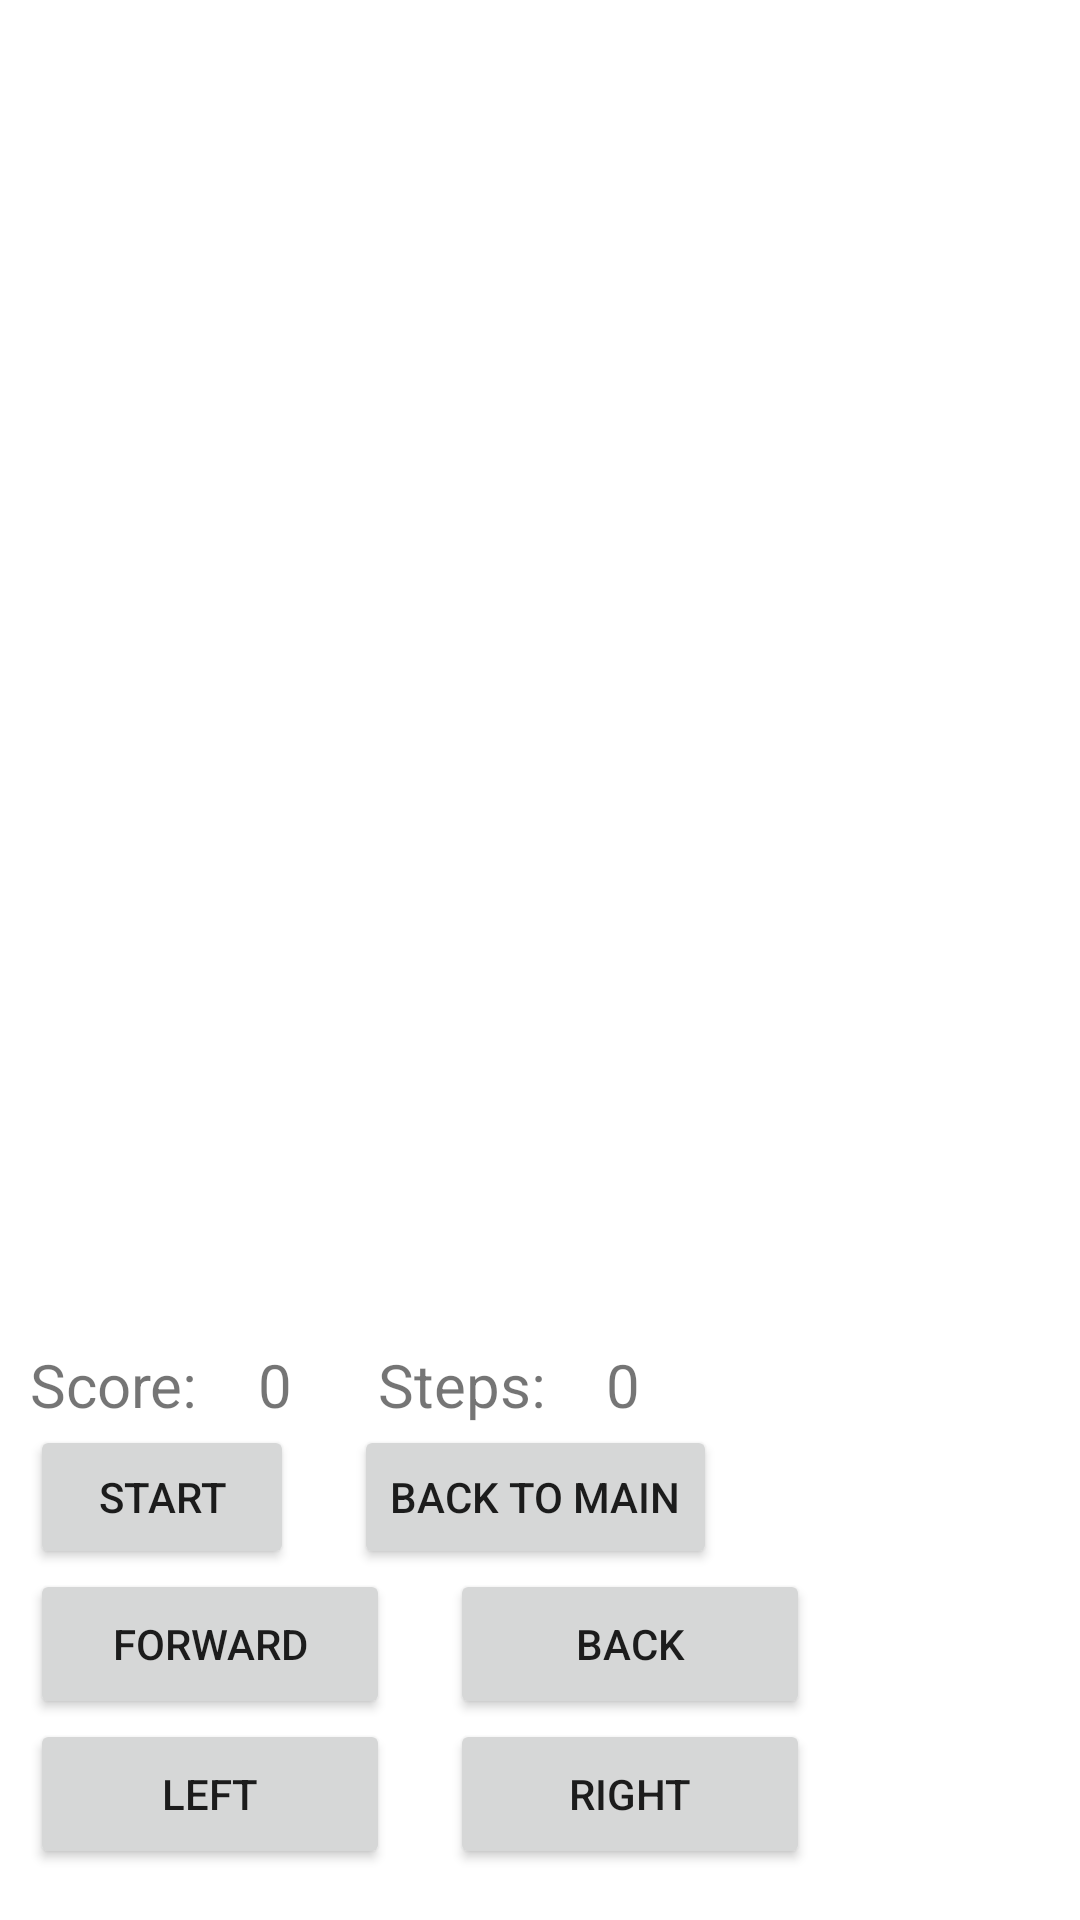

Android layout source for this screen:
<!-- AndroidManifest.xml: application theme Theme.Treasurehunt -->
<!-- res/layout/fragment_game.xml -->
<?xml version="1.0" encoding="utf-8"?>
<layout
    xmlns:android="http://schemas.android.com/apk/res/android"
    xmlns:app="http://schemas.android.com/apk/res-auto"
    xmlns:tools="http://schemas.android.com/tools">

    <androidx.constraintlayout.widget.ConstraintLayout
        android:id = "@+id/game"
        android:layout_width="match_parent"
        android:layout_height="match_parent"
        tools:context=".ui.game.GameFragment">

        <androidx.constraintlayout.widget.Guideline
            android:id="@+id/guideline1"
            android:layout_width="wrap_content"
            android:layout_height="wrap_content"
            android:orientation="horizontal"
            app:layout_constraintGuide_percent="0.70"/>

        <androidx.recyclerview.widget.RecyclerView
            android:id="@+id/points_recyclerview_2"
            android:layout_width="0dp"
            android:layout_height="0dp"
            android:layout_marginStart="16dp"
            android:layout_marginEnd="16dp"
            android:layout_marginTop="16dp"
            android:layout_marginBottom="16dp"
            app:layout_constraintBottom_toTopOf="@+id/guideline1"
            app:layout_constraintEnd_toEndOf="parent"
            app:layout_constraintStart_toStartOf="parent"
            app:layout_constraintTop_toTopOf="parent"
            tools:listitem="@layout/recycleview_item">
        </androidx.recyclerview.widget.RecyclerView>

        <TextView
            android:id="@+id/current_score_textView"
            android:layout_width="wrap_content"
            android:layout_height="wrap_content"
            android:text="@string/score"
            android:textSize="20sp"
            android:layout_marginStart="10dp"
            app:layout_constraintTop_toBottomOf="@id/guideline1"
            app:layout_constraintStart_toStartOf="parent"/>

        <TextView
            android:id="@+id/score_value_textView"
            android:layout_width="wrap_content"
            android:layout_height="wrap_content"
            android:text="@string/defaultValue"
            android:textSize="20sp"
            android:layout_marginStart="20dp"
            app:layout_constraintTop_toBottomOf="@id/guideline1"
            app:layout_constraintStart_toEndOf="@+id/current_score_textView"/>

        <TextView
            android:id="@+id/current_step_textView"
            android:layout_width="wrap_content"
            android:layout_height="wrap_content"
            android:text="@string/steps"
            android:textSize="20sp"
            android:layout_marginStart="60dp"
            app:layout_constraintTop_toBottomOf="@id/guideline1"
            app:layout_constraintStart_toEndOf="@id/current_score_textView"/>

        <TextView
            android:id="@+id/step_value_textView"
            android:layout_width="wrap_content"
            android:layout_height="wrap_content"
            android:text="@string/defaultValue"
            android:textSize="20sp"
            android:layout_marginStart="20dp"
            app:layout_constraintTop_toBottomOf="@id/guideline1"
            app:layout_constraintStart_toEndOf="@+id/current_step_textView"/>

        <Button
            android:id="@+id/start_btn"
            android:layout_width="wrap_content"
            android:layout_height="wrap_content"
            android:text="@string/start"
            app:layout_constraintStart_toStartOf="@+id/current_score_textView"
            app:layout_constraintTop_toBottomOf="@id/current_score_textView"/>

        <Button
            android:id="@+id/back_to_main_btn"
            android:layout_width="wrap_content"
            android:layout_height="wrap_content"
            android:layout_marginStart="20dp"
            android:text="@string/back_to_main"
            app:layout_constraintStart_toEndOf="@+id/start_btn"
            app:layout_constraintTop_toBottomOf="@id/current_score_textView"/>

        <Button
            android:id="@+id/forward_btn"
            android:layout_width="120dp"
            android:layout_height="50dp"
            android:text="@string/forward"
            app:layout_constraintStart_toStartOf="@id/start_btn"
            app:layout_constraintTop_toBottomOf="@id/start_btn"/>

        <Button
            android:id="@+id/back_btn"
            android:layout_width="120dp"
            android:layout_height="50dp"
            android:layout_marginStart="20dp"
            android:text="@string/back"
            app:layout_constraintStart_toEndOf="@id/forward_btn"
            app:layout_constraintTop_toBottomOf="@id/start_btn"/>

        <Button
            android:id="@+id/left_btn"
            android:layout_width="120dp"
            android:layout_height="50dp"
            android:text="@string/left"
            app:layout_constraintStart_toStartOf="@id/forward_btn"
            app:layout_constraintTop_toBottomOf="@id/forward_btn"/>

        <Button
            android:id="@+id/right_btn"
            android:layout_width="120dp"
            android:layout_height="50dp"
            android:layout_marginStart="20dp"
            android:text="@string/right"
            app:layout_constraintStart_toEndOf="@id/left_btn"
            app:layout_constraintTop_toBottomOf="@id/back_btn"/>



    </androidx.constraintlayout.widget.ConstraintLayout>
</layout>
<!-- res/layout/recycleview_item.xml (included above) -->
<?xml version="1.0" encoding="utf-8"?>
<androidx.constraintlayout.widget.ConstraintLayout
    xmlns:android="http://schemas.android.com/apk/res/android"
    xmlns:tools="http://schemas.android.com/tools"
    xmlns:app="http://schemas.android.com/apk/res-auto"
    android:layout_width="match_parent"
    android:layout_height="wrap_content"
    android:layout_margin="4dp"
    android:orientation="vertical"
    android:background="@color/Windose_blue">

    <TextView
        android:id = "@+id/name_textView"
        android:layout_width="wrap_content"
        android:layout_height="wrap_content"
        android:layout_margin="12dp"
        android:textSize="24sp"
        tools:text = "name"
        app:layout_constraintStart_toStartOf="parent"
        app:layout_constraintTop_toTopOf="parent"/>

    <TextView
        android:id = "@+id/x_distantce_title_textView"
        android:layout_width="wrap_content"
        android:layout_height="wrap_content"
        android:layout_margin="12dp"
        android:textSize="20sp"
        android:text = "@string/x_distance"
        app:layout_constraintStart_toStartOf="parent"
        app:layout_constraintTop_toBottomOf="@+id/name_textView"/>

    <TextView
        android:id = "@+id/x_distantce_textView"
        android:layout_width="wrap_content"
        android:layout_height="wrap_content"
        android:layout_margin="12dp"
        android:textSize="20sp"
        tools:text = "0"
        app:layout_constraintStart_toEndOf="@+id/x_distantce_title_textView"
        app:layout_constraintTop_toBottomOf="@+id/name_textView"/>

    <TextView
        android:id="@+id/y_distantce_title_textView"
        android:layout_width="wrap_content"
        android:layout_height="wrap_content"
        android:layout_margin="12dp"
        android:textSize="20sp"
        android:text = "@string/y_distance"
        app:layout_constraintStart_toStartOf="parent"
        app:layout_constraintTop_toBottomOf="@+id/x_distantce_title_textView" />

    <TextView
        android:id = "@+id/y_distantce_textView"
        android:layout_width="wrap_content"
        android:layout_height="wrap_content"
        android:layout_margin="12dp"
        android:textSize="20sp"
        tools:text = "0"
        app:layout_constraintStart_toEndOf="@+id/y_distantce_title_textView"
        app:layout_constraintTop_toBottomOf="@+id/x_distantce_title_textView"/>

</androidx.constraintlayout.widget.ConstraintLayout>
<!-- resources referenced by this layout -->
<resources>
  <color name="Windose_blue">#FFBED6F4</color>
  <string name="back">Back</string>
  <string name="back_to_main">Back to Main</string>
  <string name="defaultValue">0</string>
  <string name="forward">Forward</string>
  <string name="left">Left</string>
  <string name="right">Right</string>
  <string name="score">Score:</string>
  <string name="start">Start</string>
  <string name="steps">Steps:</string>
  <string name="x_distance">X distance:</string>
  <string name="y_distance">Y distance:</string>
  <style name="Theme.Treasurehunt" parent="Theme.MaterialComponents.DayNight.DarkActionBar">
          
          <item name="colorPrimary">@color/purple_500</item>
          <item name="colorPrimaryVariant">@color/purple_700</item>
          <item name="colorOnPrimary">@color/white</item>
          
          <item name="colorSecondary">@color/teal_200</item>
          <item name="colorSecondaryVariant">@color/teal_700</item>
          <item name="colorOnSecondary">@color/black</item>
          
          <item name="android:statusBarColor" tools:targetApi="l">?attr/colorPrimaryVariant</item>
          
      </style>
  <color name="purple_500">#FF6200EE</color>
  <color name="purple_700">#FF3700B3</color>
  <color name="white">#FFFFFFFF</color>
  <color name="teal_200">#FF03DAC5</color>
  <color name="teal_700">#FF018786</color>
  <color name="black">#FF000000</color>
</resources>
